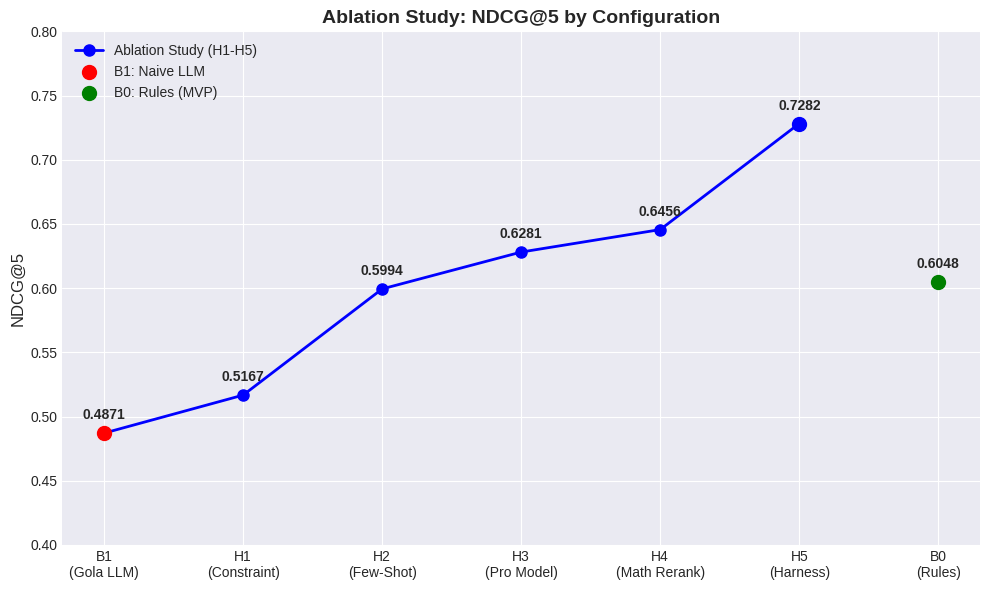

Source code (Python):
import matplotlib.pyplot as plt

# Данные
configs = ['B1\n(Gola LLM)', 'H1\n(Constraint)', 'H2\n(Few-Shot)', 'H3\n(Pro Model)', 'H4\n(Math Rerank)', 'H5\n(Harness)', 'B0\n(Rules)']
ndcg = [0.4871, 0.5167, 0.5994, 0.6281, 0.6456, 0.7282, 0.6048]

# Настраиваем стиль (чтобы выглядело как в статьях)
plt.figure(figsize=(10, 6))
plt.style.use('seaborn-v0_8-darkgrid')

# Рисуем линию (Ablation Study)
plt.plot(configs[:6], ndcg[:6], marker='o', linestyle='-', color='b', linewidth=2, markersize=8, label='Ablation Study (H1-H5)')

# Добавляем точку B0 и B1 для сравнения
plt.scatter(configs[0], ndcg[0], color='red', s=100, zorder=5, label='B1: Naive LLM')
plt.scatter(configs[6], ndcg[6], color='green', s=100, zorder=5, label='B0: Rules (MVP)')
plt.scatter(configs[5], ndcg[5], color='blue', s=100, zorder=5)

# Подписи
for i, txt in enumerate(ndcg):
    plt.annotate(f"{txt:.4f}", (configs[i], ndcg[i]), textcoords="offset points", xytext=(0,10), ha='center', fontweight='bold')

plt.title('Ablation Study: NDCG@5 by Configuration', fontsize=14, fontweight='bold')
plt.ylabel('NDCG@5', fontsize=12)
plt.ylim(0.40, 0.80) # Чтобы график не был плоским
plt.legend()
plt.tight_layout()

# Сохраняем
plt.savefig('ndcg_results_chart.png', dpi=300)
print("График сохранен в файл ndcg_results_chart.png")
